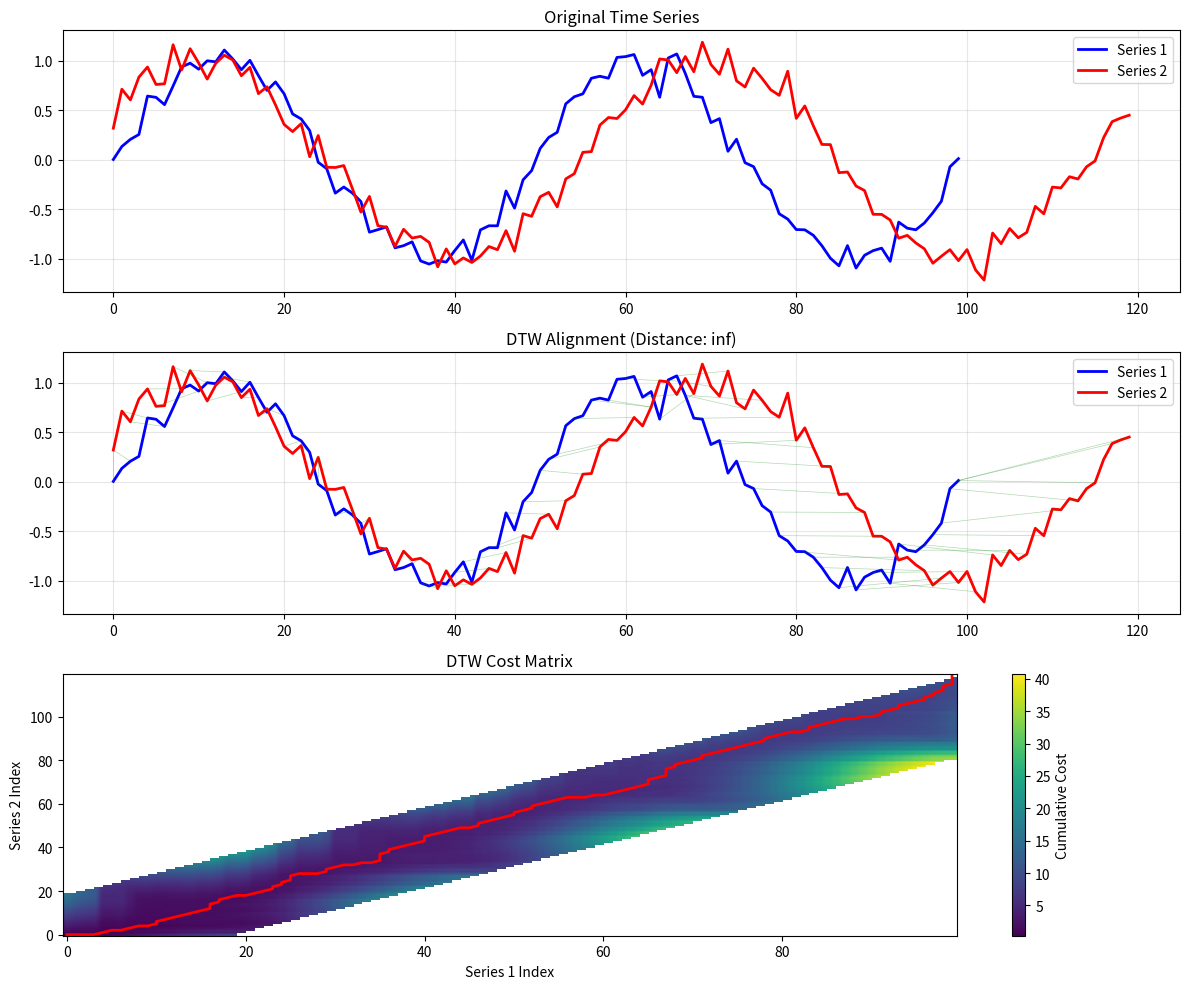

Generate this figure with matplotlib:
"""
DTW (Dynamic Time Warping) Plugin for Platform Base

This plugin provides Dynamic Time Warping functionality for temporal signal
alignment and similarity measurement. DTW is particularly useful for:

- Comparing time series with different sampling rates
- Finding optimal alignment between temporal signals
- Measuring similarity between sequences of different lengths
- Temporal pattern matching and recognition

Features:
- Standard DTW distance calculation
- Constrained DTW with Sakoe-Chiba band
- Warping path visualization
- Batch DTW processing for multiple series
- Performance optimization for large datasets
"""

from __future__ import annotations

import time
from dataclasses import dataclass
from typing import Any

import numpy as np


# Import scipy for DTW optimization
try:
    from scipy.optimize import minimize_scalar
    from scipy.spatial.distance import euclidean
    SCIPY_AVAILABLE = True
except ImportError:
    SCIPY_AVAILABLE = False

# Import matplotlib for visualization
try:
    import matplotlib.pyplot as plt
    from matplotlib import patches
    MATPLOTLIB_AVAILABLE = True
except ImportError:
    MATPLOTLIB_AVAILABLE = False

# Plugin protocol interface (would be imported from platform_base.core.protocols)
class PluginProtocol:
    """Base protocol that all plugins must implement"""

    @property
    def name(self) -> str:
        raise NotImplementedError

    @property
    def version(self) -> str:
        raise NotImplementedError

    @property
    def description(self) -> str:
        raise NotImplementedError

    def initialize(self) -> None:
        """Initialize plugin resources"""

    def cleanup(self) -> None:
        """Cleanup plugin resources"""


@dataclass
class DTWResult:
    """Result of DTW analysis"""
    distance: float
    path: list[tuple[int, int]]
    cost_matrix: np.ndarray
    normalized_distance: float | None = None
    execution_time: float = 0.0
    metadata: dict[str, Any] = None

    def __post_init__(self):
        if self.metadata is None:
            self.metadata = {}


@dataclass
class DTWConfig:
    """Configuration for DTW analysis"""
    window_size: int | None = None  # Sakoe-Chiba band constraint
    distance_metric: str = "euclidean"  # euclidean, manhattan, cosine
    normalize_distance: bool = True
    return_path: bool = True
    return_cost_matrix: bool = False
    step_pattern: str = "symmetric"  # symmetric, asymmetric


class DTWPlugin(PluginProtocol):
    """Dynamic Time Warping plugin implementation"""

    def __init__(self):
        self._name = "dtw_plugin"
        self._version = "1.0.0"
        self._description = "Dynamic Time Warping analysis for temporal signal alignment"
        self._initialized = False

        # Plugin state
        self.execution_count = 0
        self.total_execution_time = 0.0
        self.last_results: list[DTWResult] = []

        # Cache for repeated computations
        self._distance_cache = {}
        self._max_cache_size = 100

    @property
    def name(self) -> str:
        return self._name

    @property
    def version(self) -> str:
        return self._version

    @property
    def description(self) -> str:
        return self._description

    def initialize(self) -> None:
        """Initialize DTW plugin"""
        if self._initialized:
            return

        # Validate dependencies
        if not SCIPY_AVAILABLE:
            print("Warning: SciPy not available, using basic implementations")

        if not MATPLOTLIB_AVAILABLE:
            print("Warning: Matplotlib not available, visualization disabled")

        self._initialized = True
        print(f"DTW Plugin v{self.version} initialized successfully")

    def cleanup(self) -> None:
        """Cleanup plugin resources"""
        self._distance_cache.clear()
        self.last_results.clear()
        self._initialized = False
        print("DTW Plugin cleaned up")

    def compute_dtw_distance(self,
                           series1: np.ndarray,
                           series2: np.ndarray,
                           config: DTWConfig | None = None) -> DTWResult:
        """
        Compute DTW distance between two time series

        Args:
            series1: First time series
            series2: Second time series
            config: DTW configuration parameters

        Returns:
            DTWResult with distance and optional path/cost matrix
        """
        start_time = time.perf_counter()

        if config is None:
            config = DTWConfig()

        # Validate inputs
        if len(series1) == 0 or len(series2) == 0:
            raise ValueError("Input series cannot be empty")

        # Convert to numpy arrays
        s1 = np.asarray(series1, dtype=np.float64)
        s2 = np.asarray(series2, dtype=np.float64)

        # Reshape to 2D if needed (for multivariate series)
        if s1.ndim == 1:
            s1 = s1.reshape(-1, 1)
        if s2.ndim == 1:
            s2 = s2.reshape(-1, 1)

        # Check cache
        cache_key = self._get_cache_key(s1, s2, config)
        if cache_key in self._distance_cache:
            cached_result = self._distance_cache[cache_key]
            cached_result.execution_time = time.perf_counter() - start_time
            return cached_result

        # Compute DTW
        if config.window_size is not None:
            result = self._dtw_constrained(s1, s2, config)
        else:
            result = self._dtw_unconstrained(s1, s2, config)

        # Calculate execution time
        execution_time = time.perf_counter() - start_time
        result.execution_time = execution_time

        # Update statistics
        self.execution_count += 1
        self.total_execution_time += execution_time

        # Cache result
        self._cache_result(cache_key, result)

        # Store for history
        self.last_results.append(result)
        if len(self.last_results) > 10:  # Keep only last 10 results
            self.last_results = self.last_results[-10:]

        return result

    def _dtw_unconstrained(self, s1: np.ndarray, s2: np.ndarray, config: DTWConfig) -> DTWResult:
        """Compute unconstrained DTW"""
        n, m = len(s1), len(s2)

        # Initialize cost matrix
        cost_matrix = np.full((n + 1, m + 1), np.inf)
        cost_matrix[0, 0] = 0

        # Fill cost matrix
        for i in range(1, n + 1):
            for j in range(1, m + 1):
                # Compute distance between points
                dist = self._point_distance(s1[i-1], s2[j-1], config.distance_metric)

                # DTW step patterns
                if config.step_pattern == "symmetric":
                    cost_matrix[i, j] = dist + min(
                        cost_matrix[i-1, j],     # insertion
                        cost_matrix[i, j-1],     # deletion
                        cost_matrix[i-1, j-1],    # match
                    )
                elif config.step_pattern == "asymmetric":
                    cost_matrix[i, j] = dist + min(
                        cost_matrix[i-1, j] + dist,      # insertion with penalty
                        cost_matrix[i, j-1],             # deletion
                        cost_matrix[i-1, j-1],            # match
                    )

        # Extract final distance
        distance = cost_matrix[n, m]

        # Normalize distance if requested
        normalized_distance = None
        if config.normalize_distance:
            path_length = n + m  # Approximate path length
            normalized_distance = distance / path_length

        # Extract warping path if requested
        path = []
        if config.return_path:
            path = self._extract_path(cost_matrix)

        # Prepare cost matrix for return
        return_cost_matrix = cost_matrix[1:, 1:] if config.return_cost_matrix else None

        return DTWResult(
            distance=distance,
            path=path,
            cost_matrix=return_cost_matrix,
            normalized_distance=normalized_distance,
            metadata={
                "series1_length": n,
                "series2_length": m,
                "step_pattern": config.step_pattern,
                "distance_metric": config.distance_metric,
                "constrained": False,
            },
        )

    def _dtw_constrained(self, s1: np.ndarray, s2: np.ndarray, config: DTWConfig) -> DTWResult:
        """Compute DTW with Sakoe-Chiba band constraint"""
        n, m = len(s1), len(s2)
        window = config.window_size

        # Initialize cost matrix
        cost_matrix = np.full((n + 1, m + 1), np.inf)
        cost_matrix[0, 0] = 0

        # Fill cost matrix with window constraint
        for i in range(1, n + 1):
            # Calculate window bounds
            j_start = max(1, i - window)
            j_end = min(m + 1, i + window + 1)

            for j in range(j_start, j_end):
                # Compute distance between points
                dist = self._point_distance(s1[i-1], s2[j-1], config.distance_metric)

                # DTW recurrence with constraint
                cost_matrix[i, j] = dist + min(
                    cost_matrix[i-1, j] if j > i - window else np.inf,
                    cost_matrix[i, j-1] if j < i + window else np.inf,
                    cost_matrix[i-1, j-1],
                )

        # Extract results similar to unconstrained
        distance = cost_matrix[n, m]

        normalized_distance = None
        if config.normalize_distance:
            path_length = n + m
            normalized_distance = distance / path_length

        path = []
        if config.return_path:
            path = self._extract_path(cost_matrix)

        return_cost_matrix = cost_matrix[1:, 1:] if config.return_cost_matrix else None

        return DTWResult(
            distance=distance,
            path=path,
            cost_matrix=return_cost_matrix,
            normalized_distance=normalized_distance,
            metadata={
                "series1_length": n,
                "series2_length": m,
                "step_pattern": config.step_pattern,
                "distance_metric": config.distance_metric,
                "constrained": True,
                "window_size": window,
            },
        )

    def _point_distance(self, p1: np.ndarray, p2: np.ndarray, metric: str) -> float:
        """Compute distance between two points"""
        if metric == "euclidean":
            if SCIPY_AVAILABLE:
                return euclidean(p1, p2)
            return np.sqrt(np.sum((p1 - p2) ** 2))
        if metric == "manhattan":
            return np.sum(np.abs(p1 - p2))
        if metric == "cosine":
            norm1, norm2 = np.linalg.norm(p1), np.linalg.norm(p2)
            if norm1 == 0 or norm2 == 0:
                return 1.0
            return 1.0 - np.dot(p1, p2) / (norm1 * norm2)
        raise ValueError(f"Unknown distance metric: {metric}")

    def _extract_path(self, cost_matrix: np.ndarray) -> list[tuple[int, int]]:
        """Extract optimal warping path from cost matrix"""
        n, m = cost_matrix.shape
        i, j = n - 1, m - 1
        path = [(i-1, j-1)]  # Convert to 0-based indexing

        while i > 1 or j > 1:
            if i == 1:
                j -= 1
            elif j == 1:
                i -= 1
            else:
                # Find minimum of three predecessors
                move_cost = [
                    cost_matrix[i-1, j-1],  # diagonal
                    cost_matrix[i-1, j],    # up
                    cost_matrix[i, j-1],     # left
                ]
                move = np.argmin(move_cost)

                if move == 0:      # diagonal
                    i, j = i-1, j-1
                elif move == 1:    # up
                    i = i-1
                else:              # left
                    j = j-1

            path.append((i-1, j-1))  # Convert to 0-based indexing

        return path[::-1]  # Reverse to start from beginning

    def _get_cache_key(self, s1: np.ndarray, s2: np.ndarray, config: DTWConfig) -> str:
        """Generate cache key for DTW computation"""
        s1_hash = hash(s1.data.tobytes())
        s2_hash = hash(s2.data.tobytes())
        config_hash = hash((
            config.window_size,
            config.distance_metric,
            config.normalize_distance,
            config.step_pattern,
        ))
        return f"{s1_hash}_{s2_hash}_{config_hash}"

    def _cache_result(self, key: str, result: DTWResult):
        """Cache DTW result"""
        if len(self._distance_cache) >= self._max_cache_size:
            # Remove oldest entry
            oldest_key = next(iter(self._distance_cache))
            del self._distance_cache[oldest_key]

        self._distance_cache[key] = result

    def compute_dtw_batch(self,
                         series_list: list[np.ndarray],
                         config: DTWConfig | None = None) -> np.ndarray:
        """
        Compute pairwise DTW distances for a list of series

        Args:
            series_list: List of time series
            config: DTW configuration

        Returns:
            Distance matrix (n x n)
        """
        n = len(series_list)
        distance_matrix = np.zeros((n, n))

        for i in range(n):
            for j in range(i + 1, n):
                result = self.compute_dtw_distance(series_list[i], series_list[j], config)
                distance = result.normalized_distance if result.normalized_distance is not None else result.distance
                distance_matrix[i, j] = distance
                distance_matrix[j, i] = distance  # Symmetric

        return distance_matrix

    def visualize_dtw_alignment(self,
                              series1: np.ndarray,
                              series2: np.ndarray,
                              result: DTWResult,
                              title: str = "DTW Alignment") -> Any | None:
        """
        Visualize DTW alignment between two series

        Args:
            series1: First time series
            series2: Second time series
            result: DTW result with path
            title: Plot title

        Returns:
            Matplotlib figure or None if matplotlib not available
        """
        if not MATPLOTLIB_AVAILABLE:
            print("Matplotlib not available for visualization")
            return None

        fig, (ax1, ax2, ax3) = plt.subplots(3, 1, figsize=(12, 10))

        # Plot original series
        ax1.plot(series1, "b-", label="Series 1", linewidth=2)
        ax1.plot(series2, "r-", label="Series 2", linewidth=2)
        ax1.set_title("Original Time Series")
        ax1.legend()
        ax1.grid(True, alpha=0.3)

        # Plot alignment connections
        ax2.plot(series1, "b-", label="Series 1", linewidth=2)
        ax2.plot(series2, "r-", label="Series 2", linewidth=2)

        # Draw alignment lines
        if result.path:
            for i, j in result.path[::max(1, len(result.path)//50)]:  # Sample path for visibility
                if i < len(series1) and j < len(series2):
                    ax2.plot([i, j], [series1[i], series2[j]], "g-", alpha=0.3, linewidth=0.5)

        ax2.set_title(f"DTW Alignment (Distance: {result.distance:.2f})")
        ax2.legend()
        ax2.grid(True, alpha=0.3)

        # Plot cost matrix if available
        if result.cost_matrix is not None:
            im = ax3.imshow(result.cost_matrix.T, cmap="viridis", aspect="auto", origin="lower")

            # Plot optimal path
            if result.path:
                path_i, path_j = zip(*result.path, strict=False)
                ax3.plot(path_i, path_j, "r-", linewidth=2, label="Optimal Path")

            ax3.set_title("DTW Cost Matrix")
            ax3.set_xlabel("Series 1 Index")
            ax3.set_ylabel("Series 2 Index")
            plt.colorbar(im, ax=ax3, label="Cumulative Cost")

        plt.tight_layout()
        return fig

    def get_statistics(self) -> dict[str, Any]:
        """Get plugin execution statistics"""
        avg_time = self.total_execution_time / max(1, self.execution_count)

        return {
            "plugin_name": self.name,
            "version": self.version,
            "execution_count": self.execution_count,
            "total_execution_time": self.total_execution_time,
            "average_execution_time": avg_time,
            "cache_size": len(self._distance_cache),
            "last_results_count": len(self.last_results),
            "scipy_available": SCIPY_AVAILABLE,
            "matplotlib_available": MATPLOTLIB_AVAILABLE,
        }


# Plugin factory function (optional)
def create_plugin() -> DTWPlugin:
    """Factory function to create plugin instance"""
    return DTWPlugin()


# Example usage and testing functions
def example_usage():
    """Example usage of the DTW plugin"""
    # Create plugin instance
    plugin = DTWPlugin()
    plugin.initialize()

    try:
        # Generate example time series
        t1 = np.linspace(0, 4*np.pi, 100)
        t2 = np.linspace(0, 4*np.pi, 120)  # Different length

        series1 = np.sin(t1) + 0.1 * np.random.randn(len(t1))
        series2 = np.sin(t2 + 0.5) + 0.1 * np.random.randn(len(t2))  # Phase shifted

        # Configure DTW
        config = DTWConfig(
            window_size=20,
            distance_metric="euclidean",
            normalize_distance=True,
            return_path=True,
            return_cost_matrix=True,
        )

        # Compute DTW
        print("Computing DTW distance...")
        result = plugin.compute_dtw_distance(series1, series2, config)

        print(f"DTW Distance: {result.distance:.4f}")
        print(f"Normalized Distance: {result.normalized_distance:.4f}")
        print(f"Execution Time: {result.execution_time:.4f}s")
        print(f"Path Length: {len(result.path)}")

        # Batch processing example
        print("\\nTesting batch processing...")
        series_list = [series1, series2, np.cos(t1), np.cos(t2)]
        distance_matrix = plugin.compute_dtw_batch(series_list, config)
        print(f"Distance Matrix Shape: {distance_matrix.shape}")

        # Visualization example
        if MATPLOTLIB_AVAILABLE:
            print("\\nCreating visualization...")
            fig = plugin.visualize_dtw_alignment(series1, series2, result)
            if fig:
                print("Visualization created successfully")

        # Statistics
        stats = plugin.get_statistics()
        print(f"\\nPlugin Statistics: {stats}")

    finally:
        plugin.cleanup()


if __name__ == "__main__":
    example_usage()
